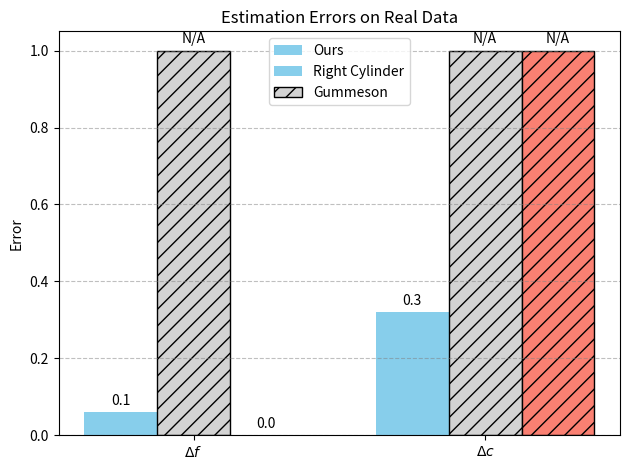

Reproduce this figure in Python.
import matplotlib.pyplot as plt
import numpy as np

# Static data
error_types = [r'$\Delta f$', r'$\Delta c$']
methods = ['Ours', 'Right Cylinder', 'Gummeson']

errors = np.array([
    [0.06, 0.32],   # Ours: Δf, Δc
    [np.nan, np.nan],  # Right Cylinder: no valid solution
    [0.0, np.nan]    # Gummeson: Δf, Δc
])

# Parameters
x = np.arange(len(error_types))  # X locations for error types
width = 0.25  # Width of the bars
nan_display_value = 1  # Fixed value for NaNs

# Bar colors for each method
colors = ['skyblue', 'lightgray', 'salmon']

fig, ax = plt.subplots()

# Prepare bars
for method_idx, method in enumerate(methods):
    offset = (method_idx - 1) * width
    for error_idx in range(len(error_types)):
        error_value = errors[method_idx, error_idx]
        if np.isnan(error_value):
            # Show a hatched bar for NaN
            rect = ax.bar(
                x[error_idx] + offset, nan_display_value, width,
                color=colors[method_idx],
                hatch='//',
                edgecolor='black'
            )
            ax.annotate('N/A',
                        xy=(x[error_idx] + offset, nan_display_value),
                        xytext=(0, 3),
                        textcoords="offset points",
                        ha='center', va='bottom')
        else:
            # Normal bar
            rect = ax.bar(
                x[error_idx] + offset, error_value, width,
                color=colors[method_idx]
            )
            ax.annotate(f'{error_value:.1f}',
                        xy=(x[error_idx] + offset, error_value),
                        xytext=(0, 3),
                        textcoords="offset points",
                        ha='center', va='bottom')

# Customize plot
ax.set_ylabel('Error')
ax.set_title('Estimation Errors on Real Data')
ax.set_xticks(x)
ax.set_xticklabels(error_types)
ax.legend(methods)

# Add grid
ax.yaxis.grid(True, linestyle='--', which='major', color='grey', alpha=0.5)

fig.tight_layout()
plt.savefig('error_reals.pdf')
plt.show()